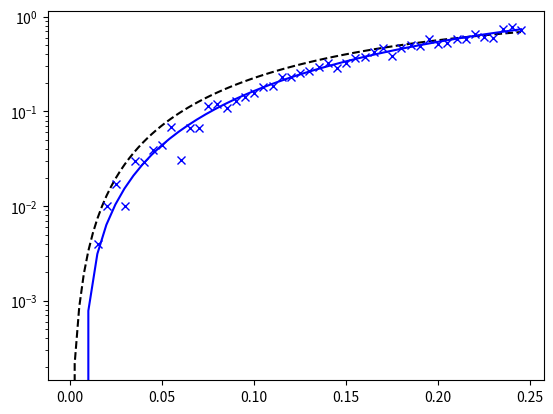

Recreate this plot in Python.
import time
import random
import numpy as np 
import matplotlib.pyplot as plt

CYCLES = 1000

# Define Pauli matrices
X = np.array([[0, 1], [1, 0]])
Z = np.array([[1, 0], [0, -1]])
Y = np.array([[0, -1j], [1j, 0]])
I = np.eye(2)

def scaleOperator(_operator, _n, _pos):
    if _pos == 1:
        newOperator = _operator
        for i in range(_n-1):
            newOperator = np.kron(newOperator, I)
    else:
        newOperator = I
        for i in range(_pos - 2):
            newOperator = np.kron(newOperator, I)
        newOperator = np.kron(newOperator, _operator)
        for i in range(_n - _pos):
            newOperator = np.kron(newOperator, I)
    return newOperator

class Qubit(object):

    def __init__(self, _x, _y):
        self.x = _x
        self.y = _y

        self.data = 0
        self.vector = np.matrix([[1], [0]])

        self.surfaceNumber = None
        self.localXStabilisers = []
        self.localZStabilisers = []

    def setValue(self, _value):
        if _value != 0 and _value != 1:
            raise ValueError("Qubit must have data value of 0 or 1!")
        
        self.data = _value
        if _value == 0:
            self.vector = np.matrix([[1], [0]])
        elif _value == 1:
            self.vector = np.matrix([[0], [1]])

    def bitFlip(self):
        self.data ^= 1

# Takes a pattern array
# Currently only modelled to handle n, n - 1, n, n -1, etc. where n is odd > 1
class QubitSurface(object):

    def __init__(self, _patternArray):
        self.grid = []
        self.qubitCount = 0

        for x in range(len(_patternArray)):
            row = []
            for y in range(_patternArray[x]):
                qubit = Qubit(x, y)
                row.append(qubit)
                self.qubitCount += 1
                qubit.surfaceNumber = self.qubitCount
            self.grid.append(row)

        self.xStabilisers = []
        for i in range(self.qubitCount):
            self.xStabilisers.append(scaleOperator(X, self.qubitCount, i + 1))

        self.zStabilisers = []
        for i in range(self.qubitCount):
            self.zStabilisers.append(scaleOperator(Z, self.qubitCount, i + 1))

        for i in range(len(self.grid)):
            for j in range(self.grid[i]):
                if j != len(self.grid[i]) - 1:
                    pass


    def __str__(self):
        returnStr = ""
        for x in range(len(self.grid)):
            for y in range(len(self.grid[x])):
                returnStr += "q "
            returnStr += "\n"
        return returnStr
    
class QubitSurface(object):

    def __init__(self, _surfaceLayout):
        self.surfaceLayout = _surfaceLayout

        self.qubitAmount = 0
        self.qubitReferences = []

        self.surface = []

        # Populate surface with data qubits
        for i in range(len(self.surfaceLayout)):
            surfaceRow = []
            for j in range(len(self.surfaceLayout[i])):
                if self.surfaceLayout[i][j] == "q":
                    self.qubitAmount += 1
                    qubit = Qubit(i, j)
                    qubit.surfaceNumber = self.qubitAmount
                    qubit.data = 0
                    surfaceRow.append(qubit)
                    self.qubitReferences.append(qubit)
                else: # Insert stabiliser qubit representations
                    surfaceRow.append(self.surfaceLayout[i][j])
            self.surface.append(surfaceRow)

        self.xStabilisers = []
        self.zStabilisers = []

        # TODO: Can simplify the k loop by checking stabiliser type before appending to stabiliser list
        for i in range(len(self.surface)):
            for j in range(len(self.surface[i])):
                if self.surface[i][j] == "x":
                    neighbours = self.getNeighbours(i, j)
                    stabiliserNumberList = []
                    for k in range(len(neighbours)):
                        if isinstance(neighbours[k], Qubit):
                            # Craft appropriate stabilisers and insert into grid positions ready for measurements
                            stabiliserNumberList.append(neighbours[k].surfaceNumber)
                    self.xStabilisers.append(stabiliserNumberList)
                elif self.surface[i][j] == "z":
                    neighbours = self.getNeighbours(i, j)
                    stabiliserNumberList = []
                    for k in range(len(neighbours)):
                        if isinstance(neighbours[k], Qubit):
                            # Craft appropriate stabilisers and insert into grid positions ready for measurements
                            stabiliserNumberList.append(neighbours[k].surfaceNumber)
                    self.zStabilisers.append(stabiliserNumberList)

    def errorChannel(self, _p):

        for i in range(len(self.qubitReferences)):
            if random.random() <= _p/3:
                self.qubitReferences[i].bitFlip()

    # TODO: Collect syndrome table for bit-flips errors and phase-flip errors
    def getErrorSyndromes(self):
        zSyndrome = []
        for stabiliserList in self.zStabilisers:
            eigenvalue = 1
            for stabiliserNumber in stabiliserList:
                if self.qubitReferences[stabiliserNumber - 1].data == 1:
                    eigenvalue *= -1
            zSyndrome.append(0 if eigenvalue == 1 else 1)

        xSyndrome = []
        for stabiliserList in self.xStabilisers:
            eigenvalue = 1
            for stabiliserNumber in stabiliserList:
                if self.qubitReferences[stabiliserNumber - 1].data == -1:
                    eigenvalue *= -1
            xSyndrome.append(0 if eigenvalue == 1 else 1)

        # print(f"Z Syndrome: {zSyndrome}")
        # print(f"X Syndrome: {xSyndrome}")

        return xSyndrome, zSyndrome

    # TODO: Make this scale with any size surface (find relation between syndrome vector and position on grid?)
    def errorCorrection(self, _xSyndrome, _zSyndrome):

        # Correct single bit-flip errors
        if _zSyndrome == [1, 0, 0, 0, 0, 0]:
            self.qubitReferences[0].bitFlip()
        elif _zSyndrome == [0, 1, 0, 0, 0, 0]:
            self.qubitReferences[1].bitFlip()
        elif _zSyndrome == [0, 0, 1, 0, 0, 0]:
            self.qubitReferences[2].bitFlip()
        elif _zSyndrome == [1, 1, 0, 0, 0, 0]:
            self.qubitReferences[3].bitFlip()
        elif _zSyndrome == [0, 1, 1, 0, 0, 0]:
            self.qubitReferences[4].bitFlip()
        elif _zSyndrome == [1, 0, 0, 1, 0, 0]:
            self.qubitReferences[5].bitFlip()
        elif _zSyndrome == [0, 1, 0, 0, 1, 0]:
            self.qubitReferences[6].bitFlip()
        elif _zSyndrome == [0, 0, 1, 0, 0, 1]:
            self.qubitReferences[7].bitFlip()
        elif _zSyndrome == [0, 0, 0, 1, 1, 0]:
            self.qubitReferences[8].bitFlip()
        elif _zSyndrome == [0, 0, 0, 0, 1, 1]:
            self.qubitReferences[9].bitFlip()
        elif _zSyndrome == [0, 0, 0, 1, 0, 0]:
            self.qubitReferences[10].bitFlip()
        elif _zSyndrome == [0, 0, 0, 0, 1, 0]:
            self.qubitReferences[11].bitFlip()
        elif _zSyndrome == [0, 0, 0, 0, 0, 1]:
            self.qubitReferences[12].bitFlip()
        # Handle two bit-flip errors
        # else:
        #     stabiliserNums = []
        #     for index, value in enumerate(_zSyndrome):
        #         if value == 1: stabiliserNums.append(index)
        #     stabiliserCoordinates = []
        #     # Get coordinates of non-zero stabilisers on surface
        #     for value in stabiliserNums:
        #         stabiliserCoordinates.append(self.getSurfaceCoordinates("z", value + 1))
        #     stabiliserNeighbours = []
        #     # Get neighbouring data qubits of each stabiliser
        #     for row, col in stabiliserCoordinates:
        #         qubitNeighbours = []
        #         neighbours = self.getNeighbours(row, col)
        #         for neighbour in neighbours:
        #             if isinstance(neighbour, Qubit):
        #                 qubitNeighbours.append(neighbour)
        #         stabiliserNeighbours.append(qubitNeighbours)
        #     print(stabiliserNeighbours)

    def getSurfaceCoordinates(self, _strType, _occurNum):
        occurrenceCount = 0
        for i in range(len(self.surfaceLayout)):
            for j in range(len(self.surfaceLayout[i])):
                if self.surfaceLayout[i][j] == _strType:
                    occurrenceCount += 1
                    if occurrenceCount == _occurNum:
                        return i, j

    def getNeighbours(self, _rowPos, _colPos):
        neighbours = []

        for i in range(-1, 2):
            for j in range(-1, 2):
                # Exclude element self-check
                if i == 0 and j == 0:
                    continue
                rowNeighbour = _rowPos + i
                columnNeighbour = _colPos + j
                if 0 <= rowNeighbour < len(self.surface) and 0 <= columnNeighbour < len(self.surface[i]):
                    neighbours.append(self.surface[rowNeighbour][columnNeighbour])
        
        return neighbours
                    
    def __str__(self):
        returnStr = ""
        for i in range(len(self.surfaceLayout)):
            for j in range(len(self.surfaceLayout[i])):
                returnStr += f"{self.surfaceLayout[i][j]} "
            returnStr += "\n"
        return returnStr

gridLayout = [
    ["q", "x", "q", "x", "q"],
    ["z", "q", "z", "q", "z"],
    ["q", "x", "q", "x", "q"],
    ["z", "q", "z", "q", "z"],
    ["q", "x", "q", "x", "q"]
]

surface = QubitSurface(gridLayout)
surface.qubitReferences[1].data = 1
surface.qubitReferences[6].data = 1
print([qubit.data for qubit in surface.qubitReferences])
xSyndrome, zSyndrome = surface.getErrorSyndromes()
surface.errorCorrection(xSyndrome, zSyndrome)
print([qubit.data for qubit in surface.qubitReferences])

initTime = time.time()
probabilityList = np.arange(0.005, 0.25, 0.005)
errorList = []
for i in range(len(probabilityList)):
    totalErrors = 0
    for j in range(CYCLES):
        surface = QubitSurface(gridLayout)
        initialQubitData = [qubit.data for qubit in surface.qubitReferences]
        surface.errorChannel(probabilityList[i])
        xSyndrome, zSyndrome = surface.getErrorSyndromes()
        surface.errorCorrection(xSyndrome, zSyndrome)
        finalQubitData = [qubit.data for qubit in surface.qubitReferences]
        if not np.all(initialQubitData == finalQubitData):
            for k in range(len(initialQubitData)):
                if initialQubitData[k] != finalQubitData[k]: totalErrors += 1
    errorList.append(totalErrors)
    print(f"Error probability: {probabilityList[i]}")
    print(f"Total errors after {CYCLES} cycles: {totalErrors}")
    print(f"Error rate: {totalErrors / (CYCLES)}")
    print("-----------------------------")

print(f"Time taken: {round(time.time() - initTime, 2)}s")

theoreticalModel = []
for i, prob in enumerate(probabilityList):
    theoreticalModel.append(1 - ((1-prob) ** 13) - 13 * prob * ((1 - prob) ** 12))

x = np.linspace(probabilityList[0], probabilityList[-1], 50)
theoreticalX = np.linspace(0, probabilityList[-1], 100)

z = np.polyfit(probabilityList, np.log(theoreticalModel), 3)
f = np.poly1d(z)
#y = f(x)
y = 1 - ((1-theoreticalX) ** 9) - 9 * theoreticalX * ((1 - theoreticalX) ** 8)

theoreticalPlot = plt.plot(theoreticalX, y, linestyle='dashed', color="black", label="Theoretical")

z = np.polyfit(probabilityList, [i / (CYCLES) for i in errorList], 3)
f = np.poly1d(z)
y = f(x)

plt.yscale("log")
dataPlot = plt.plot(probabilityList, [i / (CYCLES) for i in errorList], 'x', color="blue") 
dataCurvePlot = plt.plot(x, y, color="blue", label="Simulation")

plt.plot()

plt.show()
